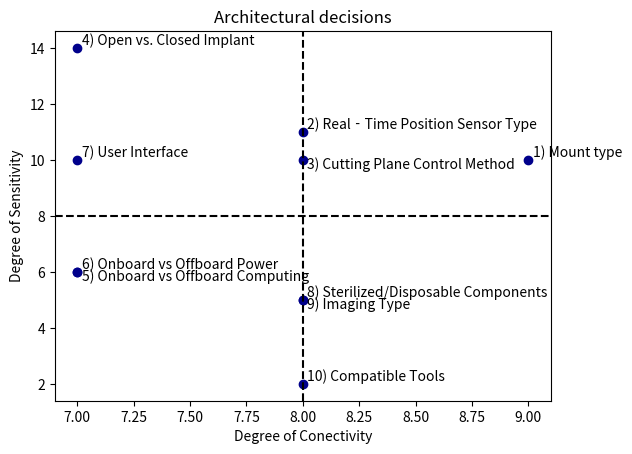

Generate this figure with matplotlib:
import matplotlib.pyplot as plt
import pandas as pd

# build data
data = [
    ["1) Mount type", 10, 9],
    ["2) Real‐Time Position Sensor Type", 11, 8],
    ["3) Cutting Plane Control Method", 10, 8],
    ["4) Open vs. Closed Implant", 14, 7],
    ["5) Onboard vs Offboard Computing", 6, 7],
    ["6) Onboard vs Offboard Power", 6, 7],
    ["7) User Interface", 10, 7],
    ["8) Sterilized/Disposable Components", 5, 8],
    ["9) Imaging Type", 5, 8],
    ["10) Compatible Tools", 2, 8],
]
# create pandas DataFrame
df = pd.DataFrame(data, columns=["Decision", "Sensitivity", "Conectivity"])


# open figure + axis
fig, ax = plt.subplots()
# plot
ax.scatter(x=df["Conectivity"], y=df["Sensitivity"], c="DarkBlue")
# set labels
plt.title("Architectural decisions")
ax.set_xlabel("Degree of Conectivity")
ax.set_ylabel("Degree of Sensitivity")

# annotate points in axis
for idx, row in df.iterrows():
    print(idx)
    if idx == 2 or idx == 4 or idx == 8:
        ax.annotate(row["Decision"], (row["Conectivity"] + 0.02, row["Sensitivity"] - 0.3))
    else:
        ax.annotate(row["Decision"], (row["Conectivity"] + 0.02, row["Sensitivity"] + 0.1))
# force matplotlib to draw the graph

# adding vertical line in data co-ordinates
plt.axvline(8, c="black", ls="--")

# adding horizontal line in data co-ordinates
plt.axhline(8, c="black", ls="--")


plt.savefig("foo.pdf")
plt.show()
